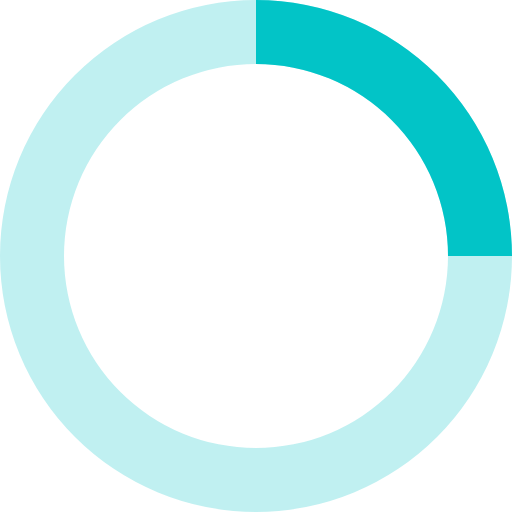
t = 0.00 s
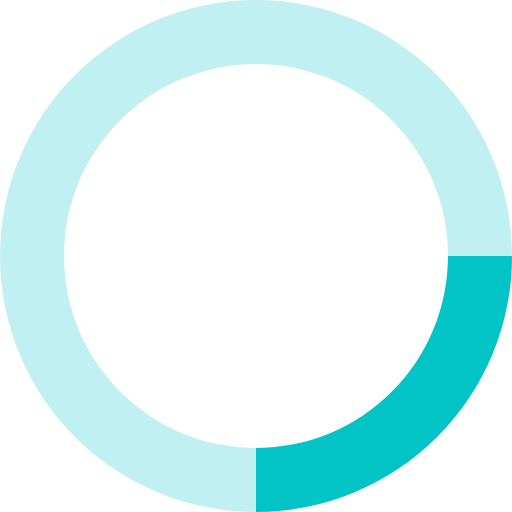
t = 0.20 s
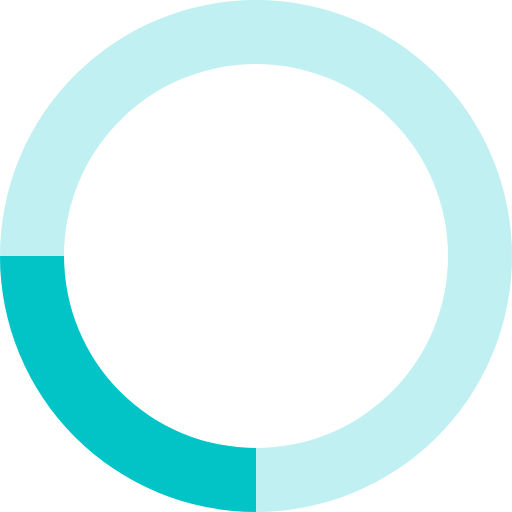
t = 0.40 s
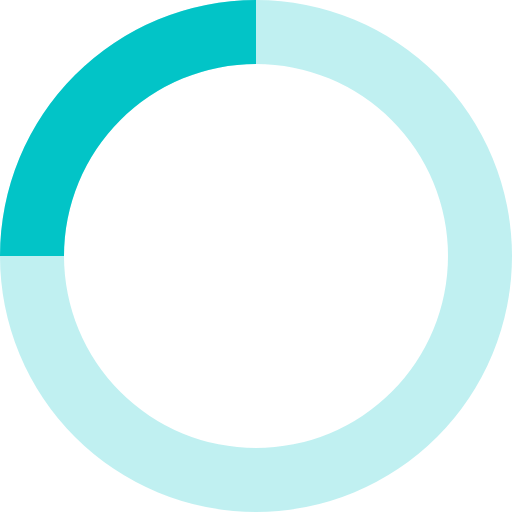
t = 0.60 s

The animated SVG that drew these frames (rendered in a browser with its animation timeline set to each time). Animation: 1 SMIL element (animateTransform=1); one cycle of 0.80 s, repeats indefinitely.

<svg xmlns="http://www.w3.org/2000/svg" viewBox="0 0 32 32" width="32" height="32" fill="#02c4c7">
  <path opacity=".25" d="M16 0 A16 16 0 0 0 16 32 A16 16 0 0 0 16 0 M16 4 A12 12 0 0 1 16 28 A12 12 0 0 1 16 4"/>
  <path d="M16 0 A16 16 0 0 1 32 16 L28 16 A12 12 0 0 0 16 4z">
    <animateTransform attributeName="transform" type="rotate" from="0 16 16" to="360 16 16" dur="0.8s" repeatCount="indefinite" />
  </path>
</svg>
